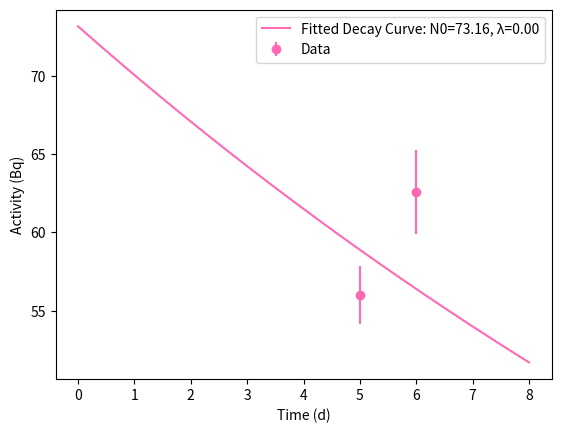

This chart was generated by the following Python code:

import numpy as np
import matplotlib.pyplot as plt
from scipy.optimize import curve_fit


def decay_constant_func(half_life):
    #Function taht calculates the decay constant given the half life og a nucleus
    return np.log(2)/half_life


def calc_A0(decay_constant, decays, unc_decays, start_time, stop_time):
    #Function that calculates the end of beam activity given the number of decays between a start and 
    #stop time after EOB and the decay constant of the nuclei
    count_time = stop_time - start_time
    after_EOB_time = start_time
    A0 = decays*decay_constant/(1-np.exp(-decay_constant*count_time))*np.exp(-decay_constant*after_EOB_time)
    A0_unc = unc_decays*decay_constant/(1-np.exp(-decay_constant*count_time))*np.exp(-decay_constant*after_EOB_time)
    return A0, A0_unc


def activity_func(decay_constant, A0, t):
    #Returns the activity as a function of time
    return A0*np.exp(-decay_constant*t)


def fit_function(t, A0):
    #This function will be fitted to the data points. Only want to fit the A0, and not decay constants etc.
    return activity_func(decay_constant, A0, t)



time_array = np.linspace(0,8,1000)*24*3600
half_life = 15.9735*24*3600 #[sec], 48V
decay_constant = decay_constant_func(half_life)

decays = np.array([6.0e5, 7.0e5])
unc_decays = np.array([2.0e4, 3.0e4])
start_times = np.array([5.0, 6.0])*24*3600
stop_times = np.array([5.1, 6.1])*24*3600

#Calculating the A0 with uncertainty given the data I have. 
A0_data, A0_unc = calc_A0(decay_constant, decays, unc_decays, start_times,stop_times)

#Fitting the activity curve to the data:
initial_A0_guess = 100
params, covariance = curve_fit(fit_function, start_times, A0_data, sigma=A0_unc, p0=[initial_A0_guess])
optimized_A0 = params[0]
activity_fit = activity_func(decay_constant, optimized_A0, time_array)



# Plot the original data and the fitted decay curve
plt.errorbar(start_times/(24*3600), A0_data, yerr=A0_unc, label='Data', color='hotpink', fmt='o')
plt.plot(time_array/(24*3600), activity_fit, label=f'Fitted Decay Curve: N0={optimized_A0:.2f}, λ={decay_constant:.2f}', color='hotpink')
plt.xlabel('Time (d)')
plt.ylabel('Activity (Bq)')
plt.legend()
plt.show()



